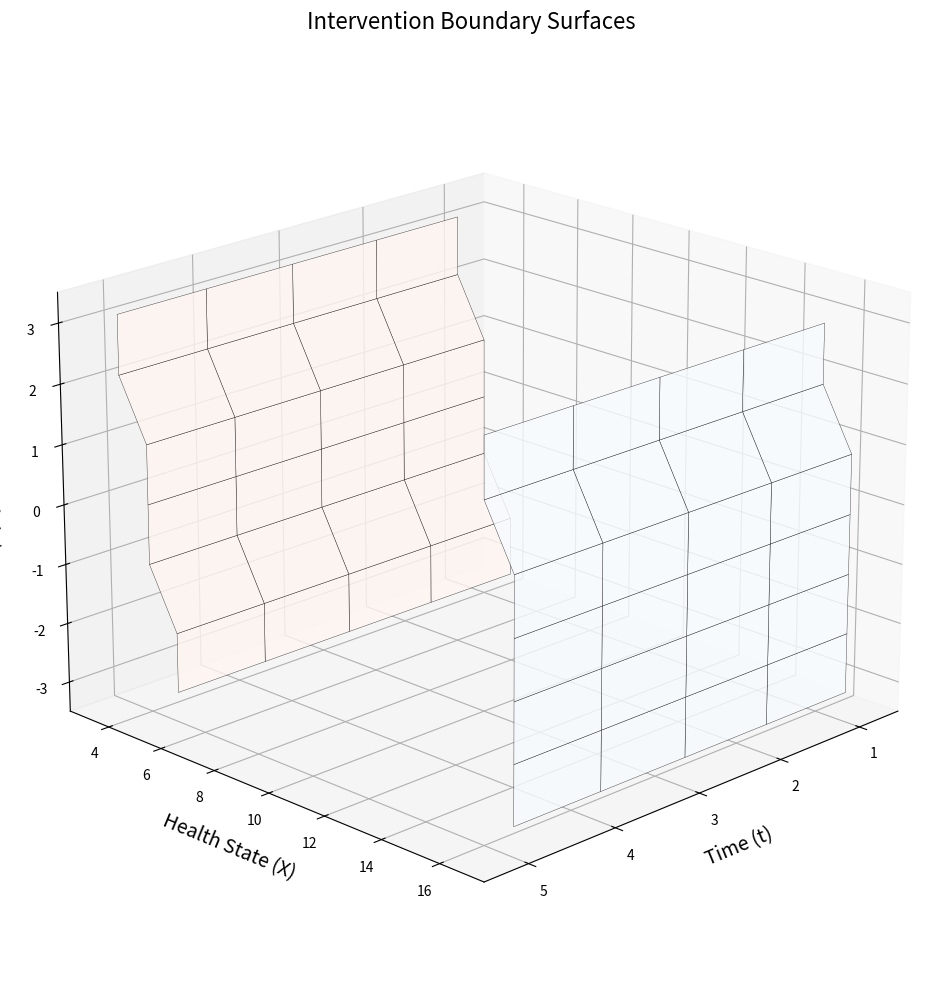

The script that saved this image:
import numpy as np
import matplotlib.pyplot as plt
from mpl_toolkits.mplot3d import Axes3D
from matplotlib import cm

class CausalOptimalStopping:
    """
    Causal Optimal Stopping with 2 Algorithms:
    1. Standard Optimal Stopping (with optimal intervention choice)
    2. Threshold Policy Extraction: Extract intervention thresholds from optimal policy
    
    Boundary states are absorbing death states (no rescue possible)
    """
    
    def __init__(self, X0=10):
        # ========================================================================
        # CONFIGURATION - Change these parameters to modify the model
        # ========================================================================
        
        # Time horizon
        self.T = 6  # Total time periods (decisions at t=1,...,T-1, outcome at t=T)
        
        # State space
        self.X_min, self.X_max = 1, 20  # Health can range from 1 to 20
        self.X0 = X0  # Starting health marker
        
        # Safe zone boundaries (death if outside this range)
        self.safe_min = 3   # Minimum safe health (below this is death)
        self.safe_max = 17  # Maximum safe health (above this is death)
        
        # Intervention parameters
        self.intervention_center = 10     # Only used as fallback
        
        # Shock distribution (negative bias = health tends to worsen)
        # U = -3:  5%,  U = -2: 15%,  U = -1: 30%
        # U =  0: 20%,  U =  1: 20%,  U =  2:  8%,  U =  3:  2%
        self.U_values = [-3, -2, -1, 0, 1, 2, 3]
        
        # ========================================================================
        # DERIVED ATTRIBUTES (computed from configuration above)
        # ========================================================================
        
        # Boundary states (death zones)
        self.boundary_states = (
            list(range(self.X_min, self.safe_min)) +           # Low death zone
            list(range(self.safe_max + 1, self.X_max + 1))     # High death zone
        )
        
        # Shock probabilities
        self.U_probs = self._compute_U_probabilities()
        
        # Storage
        self.value_function = {}         # Standard Optimal Stopping
        self.policy = {}                 # Standard Optimal Stopping
        self.optimal_intervention_target = {}  # Optimal X target for each state
        
    def _compute_U_probabilities(self):
        """
        Asymmetric distribution biased toward negative shocks
        
        U = -3:  5%
        U = -2: 15%
        U = -1: 30%  } 50% negative
        U =  0: 20%
        U =  1: 20%  } 30% positive
        U =  2:  8%
        U =  3:  2%
        
        Expected value ≈ -0.5 (negative bias)
        """
        probs = np.array([0.05, 0.15, 0.30, 0.20, 0.20, 0.08, 0.02])
        return probs / probs.sum()
    
    def transition(self, X, U_current, U_next, intervene=False):
        """
        State transition with optional intervention
        
        If intervene=True: X is already the intervention target
        
        Dynamics: X_{t+1} = floor(X_t + U_t/3 + U_{t+1}/2)
        """
        # Note: If intervene=True, X is already the target state
        # No transformation needed here
        
        # Boundary behavior - absorbing states (stay at boundary)
        if X < self.safe_min or X > self.safe_max:
            return int(np.clip(X, self.X_min, self.X_max))
        
        # Standard transition: X_{t+1} = floor(X_t + U_t/3 + U_{t+1}/2)
        X_next = np.floor(X + U_current/3 + U_next/2)
        return int(np.clip(X_next, self.X_min, self.X_max))
    
    def compute_Y(self, XT):
        """
        Binary outcome based on final health marker
        
        Y = 0 if outside safe zone (death)
        Y = 1 if in safe zone (survival)
        
        Returns: 0 or 1
        """
        if XT < self.safe_min or XT > self.safe_max:
            return 0  # Death
        else:
            return 1  # Survival
    
    # ========================================================================
    # STANDARD OPTIMAL STOPPING (with optimal intervention choice)
    # ========================================================================
    
    def solve_standard_optimal_stopping(self):
        """Standard Optimal Stopping: Find optimal intervention time and target
        
        NEW: When intervening, tries all possible targets in safe zone and picks best
        
        Boundary states are absorbing death states - no rescue
        """
        
        # Terminal condition: value at final time equals outcome
        for XT in range(self.X_min, self.X_max + 1):
            Y = self.compute_Y(XT)
            for UT in self.U_values:
                self.value_function[(self.T, XT, UT, 0)] = Y
                self.value_function[(self.T, XT, UT, 1)] = Y
        
        # Backward induction from T-1 down to 1
        for t in range(self.T - 1, 0, -1):
            for Xt in range(self.X_min, self.X_max + 1):
                for Ut in self.U_values:
                    
                    # ============================================================
                    # BOUNDARY CHECK: Death states (no rescue possible)
                    # ============================================================
                    if Xt < self.safe_min or Xt > self.safe_max:
                        # At boundary - certain death regardless of I
                        self.value_function[(t, Xt, Ut, 0)] = 0.0
                        self.value_function[(t, Xt, Ut, 1)] = 0.0
                        self.policy[(t, Xt, Ut, 0)] = 'no_action'
                        self.policy[(t, Xt, Ut, 1)] = 'no_action'
                        self.optimal_intervention_target[(t, Xt, Ut)] = None
                    
                    # ============================================================
                    # NON-BOUNDARY: Normal optimal stopping logic
                    # ============================================================
                    else:
                        # Already intervened (I=1) - can only continue
                        cont_used = self._continuation_value(t, Xt, Ut, True)
                        self.value_function[(t, Xt, Ut, 1)] = cont_used
                        self.policy[(t, Xt, Ut, 1)] = 'no_action'
                        
                        # Haven't intervened (I=0) - OPTIMAL STOPPING DECISION
                        intervene_val, best_target = self._intervention_value_optimal(t, Xt, Ut)
                        wait_val = self._continuation_value(t, Xt, Ut, False)
                        
                        if intervene_val > wait_val:
                            self.value_function[(t, Xt, Ut, 0)] = intervene_val
                            self.policy[(t, Xt, Ut, 0)] = 'INTERVENE'
                            self.optimal_intervention_target[(t, Xt, Ut)] = best_target
                        else:
                            self.value_function[(t, Xt, Ut, 0)] = wait_val
                            self.policy[(t, Xt, Ut, 0)] = 'WAIT'
                            self.optimal_intervention_target[(t, Xt, Ut)] = None
        
        # Value at t=0
        V0 = 0.0
        for U1 in self.U_values:
            prob = self.U_probs[self.U_values.index(U1)]
            X1 = int(np.floor(self.X0 + U1/2))
            X1 = np.clip(X1, self.X_min, self.X_max)
            V0 += prob * self.value_function.get((1, X1, U1, 0), 0)
        
        return V0
    
    def _intervention_value_optimal(self, t, Xt, Ut):
        """Expected value if we intervene optimally now
        
        NEW: Tries all possible intervention targets in safe zone,
        returns best value and corresponding target
        
        Returns:
        --------
        (best_value, best_target) : tuple
        """
        best_value = -np.inf
        best_target = None
        
        # Try all possible intervention targets in safe zone
        for X_target in range(self.safe_min, self.safe_max + 1):
            total = 0.0
            
            for U_next in self.U_values:
                prob = self.U_probs[self.U_values.index(U_next)]
                # Transition from intervention target
                X_next = self.transition(X_target, Ut, U_next, intervene=False)
                future = self.value_function.get((t+1, X_next, U_next, 1), 0)
                total += prob * future
            
            # Is this the best target so far?
            if total > best_value:
                best_value = total
                best_target = X_target
        
        return best_value, best_target
    
    def _continuation_value(self, t, Xt, Ut, already_intervened):
        """Expected value if we wait (don't intervene now)"""
        total = 0.0
        
        for U_next in self.U_values:
            prob = self.U_probs[self.U_values.index(U_next)]
            X_next = self.transition(Xt, Ut, U_next, intervene=False)
            I_next = 1 if already_intervened else 0
            future = self.value_function.get((t+1, X_next, U_next, I_next), 0)
            total += prob * future
        
        return total
    
    # ========================================================================
    # THRESHOLD POLICY EXTRACTION
    # ========================================================================
    
    def extract_threshold_policy(self):
        """
        Extract intervention thresholds from optimal policy
        
        For each time t, finds:
        - x_low: highest X where we intervene due to low health
        - x_high: lowest X where we intervene due to high health
        
        Returns:
        --------
        thresholds : dict
            {t: (x_low, x_high)} for each decision time
        """
        thresholds = {}
        
        for t in range(1, self.T):
            # Find intervention boundaries by looking at policy across all (X, U)
            # Average over U to get typical threshold
            
            low_boundary = self.safe_min  # Start at lowest safe state
            high_boundary = self.safe_max  # Start at highest safe state
            
            # For each X, check if intervention happens for any U
            for X in range(self.safe_min, self.safe_max + 1):
                intervene_count = 0
                total_count = 0
                
                for U in self.U_values:
                    policy = self.policy.get((t, X, U, 0), 'WAIT')
                    if policy == 'INTERVENE':
                        intervene_count += 1
                    total_count += 1
                
                # If majority of shocks lead to intervention, this X is in intervention region
                if intervene_count > total_count / 2:
                    if X < self.intervention_center:
                        low_boundary = max(low_boundary, X)
                    else:
                        high_boundary = min(high_boundary, X)
            
            # Threshold is boundary + 1 (intervene if X < threshold or X > threshold)
            x_low = low_boundary + 1
            x_high = high_boundary - 1
            
            thresholds[t] = (x_low, x_high)
        
        return thresholds
    
    # ========================================================================
    # 3D MESH SURFACE VISUALIZATION
    # ========================================================================
    
    def plot_intervention_boundaries_mesh(self, filename='intervention_boundaries_3d.png'):
        """
        Create 3D mesh surface plot showing intervention boundaries
        
        Two surfaces:
        - Lower boundary: intervene if X < this threshold
        - Upper boundary: intervene if X > this threshold
        
        Similar to the example image with mesh grid and color gradient
        """
        fig = plt.figure(figsize=(14, 10))
        ax = fig.add_subplot(111, projection='3d')
        
        # Create grid for time and shock
        times = np.arange(1, self.T)  # t = 1, 2, 3, 4, 5
        U_grid = np.array(self.U_values)
        
        T_grid, U_mesh = np.meshgrid(times, U_grid)
        
        # Initialize surfaces
        lower_boundary = np.zeros_like(T_grid, dtype=float)
        upper_boundary = np.zeros_like(T_grid, dtype=float)
        
        # For each (t, U) combination, find intervention boundaries
        for i, t in enumerate(times):
            for j, U in enumerate(self.U_values):
                # Find lowest X where INTERVENE (lower boundary)
                lower_X = self.safe_min
                for X in range(self.safe_min, self.intervention_center + 1):
                    policy = self.policy.get((t, X, U, 0), 'WAIT')
                    if policy == 'INTERVENE':
                        lower_X = X
                    else:
                        break  # Found the boundary
                
                # Find highest X where INTERVENE (upper boundary)
                upper_X = self.safe_max
                for X in range(self.safe_max, self.intervention_center - 1, -1):
                    policy = self.policy.get((t, X, U, 0), 'WAIT')
                    if policy == 'INTERVENE':
                        upper_X = X
                    else:
                        break  # Found the boundary
                
                lower_boundary[j, i] = lower_X
                upper_boundary[j, i] = upper_X
        
        # Plot lower boundary surface (red/pink gradient)
        surf1 = ax.plot_surface(T_grid, lower_boundary, U_mesh, 
                                cmap=cm.Reds, alpha=0.8, 
                                edgecolor='black', linewidth=0.3,
                                vmin=self.safe_min, vmax=self.safe_max)
        
        # Plot upper boundary surface (blue/purple gradient)
        surf2 = ax.plot_surface(T_grid, upper_boundary, U_mesh, 
                                cmap=cm.Blues, alpha=0.8, 
                                edgecolor='black', linewidth=0.3,
                                vmin=self.safe_min, vmax=self.safe_max)
        
        # Labels
        ax.set_xlabel('Time (t)', fontsize=14, labelpad=10)
        ax.set_ylabel('Health State (X)', fontsize=14, labelpad=10)
        ax.set_zlabel('Shock (U)', fontsize=14, labelpad=10)
        ax.set_title('Intervention Boundary Surfaces', fontsize=16, pad=20)
        
        # Set limits
        ax.set_xlim(0.5, self.T - 0.5)
        ax.set_ylim(self.safe_min - 0.5, self.safe_max + 0.5)
        ax.set_zlim(min(self.U_values) - 0.5, max(self.U_values) + 0.5)
        
        # Grid
        ax.grid(True, alpha=0.3)
        
        # Viewing angle for best visualization
        ax.view_init(elev=20, azim=45)
        
        # Save
        plt.tight_layout()
        plt.savefig(filename, dpi=300, bbox_inches='tight')
        plt.close()
        
        return filename
    
    # ========================================================================
    # OUTPUT
    # ========================================================================
    
    def print_results(self, output_file='RESULTS.txt'):
        """
        Print results - saves analysis to file
        
        Shows:
        1. Standard Optimal Stopping (all states) with optimal intervention targets
        2. Threshold Policy extracted from optimal policy
        """
        
        # Solve algorithms
        V_optimal = self.solve_standard_optimal_stopping()
        
        # Extract thresholds
        thresholds = self.extract_threshold_policy()
        
        # Generate visualization
        viz_filename = self.plot_intervention_boundaries_mesh()
        
        # Open file for output
        with open(output_file, 'w') as f:
            # ================================================================
            # STANDARD OPTIMAL STOPPING
            # ================================================================
            f.write(f"{'='*40}\n")
            f.write("STANDARD OPTIMAL STOPPING\n")
            f.write(f"{'='*40}\n\n")
            
            # Show ALL states for each time period
            for t in range(1, self.T + 1):
                f.write(f"\n{'─'*40}\n")
                f.write(f"TIME t={t}\n")
                f.write(f"{'─'*40}\n")
                
                # Loop through ALL X values
                for X in range(self.X_min, self.X_max + 1):
                    f.write(f"\nX_{t}={X:2d}:\n")
                    
                    # Loop through ALL U values
                    for U in self.U_values:
                        # State (X, U, I=0) - haven't intervened yet
                        value = self.value_function.get((t, X, U, 0), 0)
                        
                        if t == self.T:
                            # Terminal time - no policy, just show value
                            f.write(f"  U_{t}={U:2d}, I=0: E[Y]={value:.4f}\n")
                        else:
                            # Non-terminal - show policy
                            policy = self.policy.get((t, X, U, 0), '?')
                            if policy == 'INTERVENE':
                                X_target = self.optimal_intervention_target.get((t, X, U), '?')
                                f.write(f"  U_{t}={U:2d}, I=0: 🔴 INTERVENE → X becomes {X_target}, E[Y]={value:.4f}\n")
                            elif policy == 'WAIT':
                                f.write(f"  U_{t}={U:2d}, I=0: ⚪ WAIT, E[Y]={value:.4f}\n")
                            elif policy == 'no_action':
                                f.write(f"  U_{t}={U:2d}, I=0: ☠️  DEATH (boundary state), E[Y]={value:.4f}\n")
                            else:
                                f.write(f"  U_{t}={U:2d}, I=0: ?, E[Y]={value:.4f}\n")
                        
                        # State (X, U, I=1) - already intervened
                        value_used = self.value_function.get((t, X, U, 1), 0)
                        policy_used = self.policy.get((t, X, U, 1), '?')
                        if policy_used == 'no_action' and (X < self.safe_min or X > self.safe_max):
                            f.write(f"  U_{t}={U:2d}, I=1: ☠️  DEATH (boundary state), E[Y]={value_used:.4f}\n")
                        else:
                            f.write(f"  U_{t}={U:2d}, I=1: no_action, E[Y]={value_used:.4f}\n")
            
            # ================================================================
            # THRESHOLD POLICY
            # ================================================================
            f.write(f"\n\n{'='*80}\n")
            f.write("THRESHOLD POLICY\n")
            f.write(f"{'='*80}\n\n")
            
            for t in range(1, self.T):
                x_low, x_high = thresholds[t]
                f.write(f"At time t={t}: Intervene if X < {x_low} or X > {x_high}\n")
            
            # ================================================================
            # 3D VISUALIZATION
            # ================================================================
            f.write(f"\n\n{'='*80}\n")
            f.write("3D VISUALIZATION\n")
            f.write(f"{'='*80}\n\n")
            
            f.write(f"3D visualization of intervention boundaries saved to: {viz_filename}\n")
            
            f.write(f"\n{'='*80}\n")
        
        print(f"Results saved to {output_file}")
        print(f"3D visualization saved to {viz_filename}")


# Run algorithms
if __name__ == "__main__":
    model = CausalOptimalStopping(X0=10)
    
    # Solve optimal policies and generate output files
    output_file = 'RESULTS.txt'
    model.print_results(output_file)
